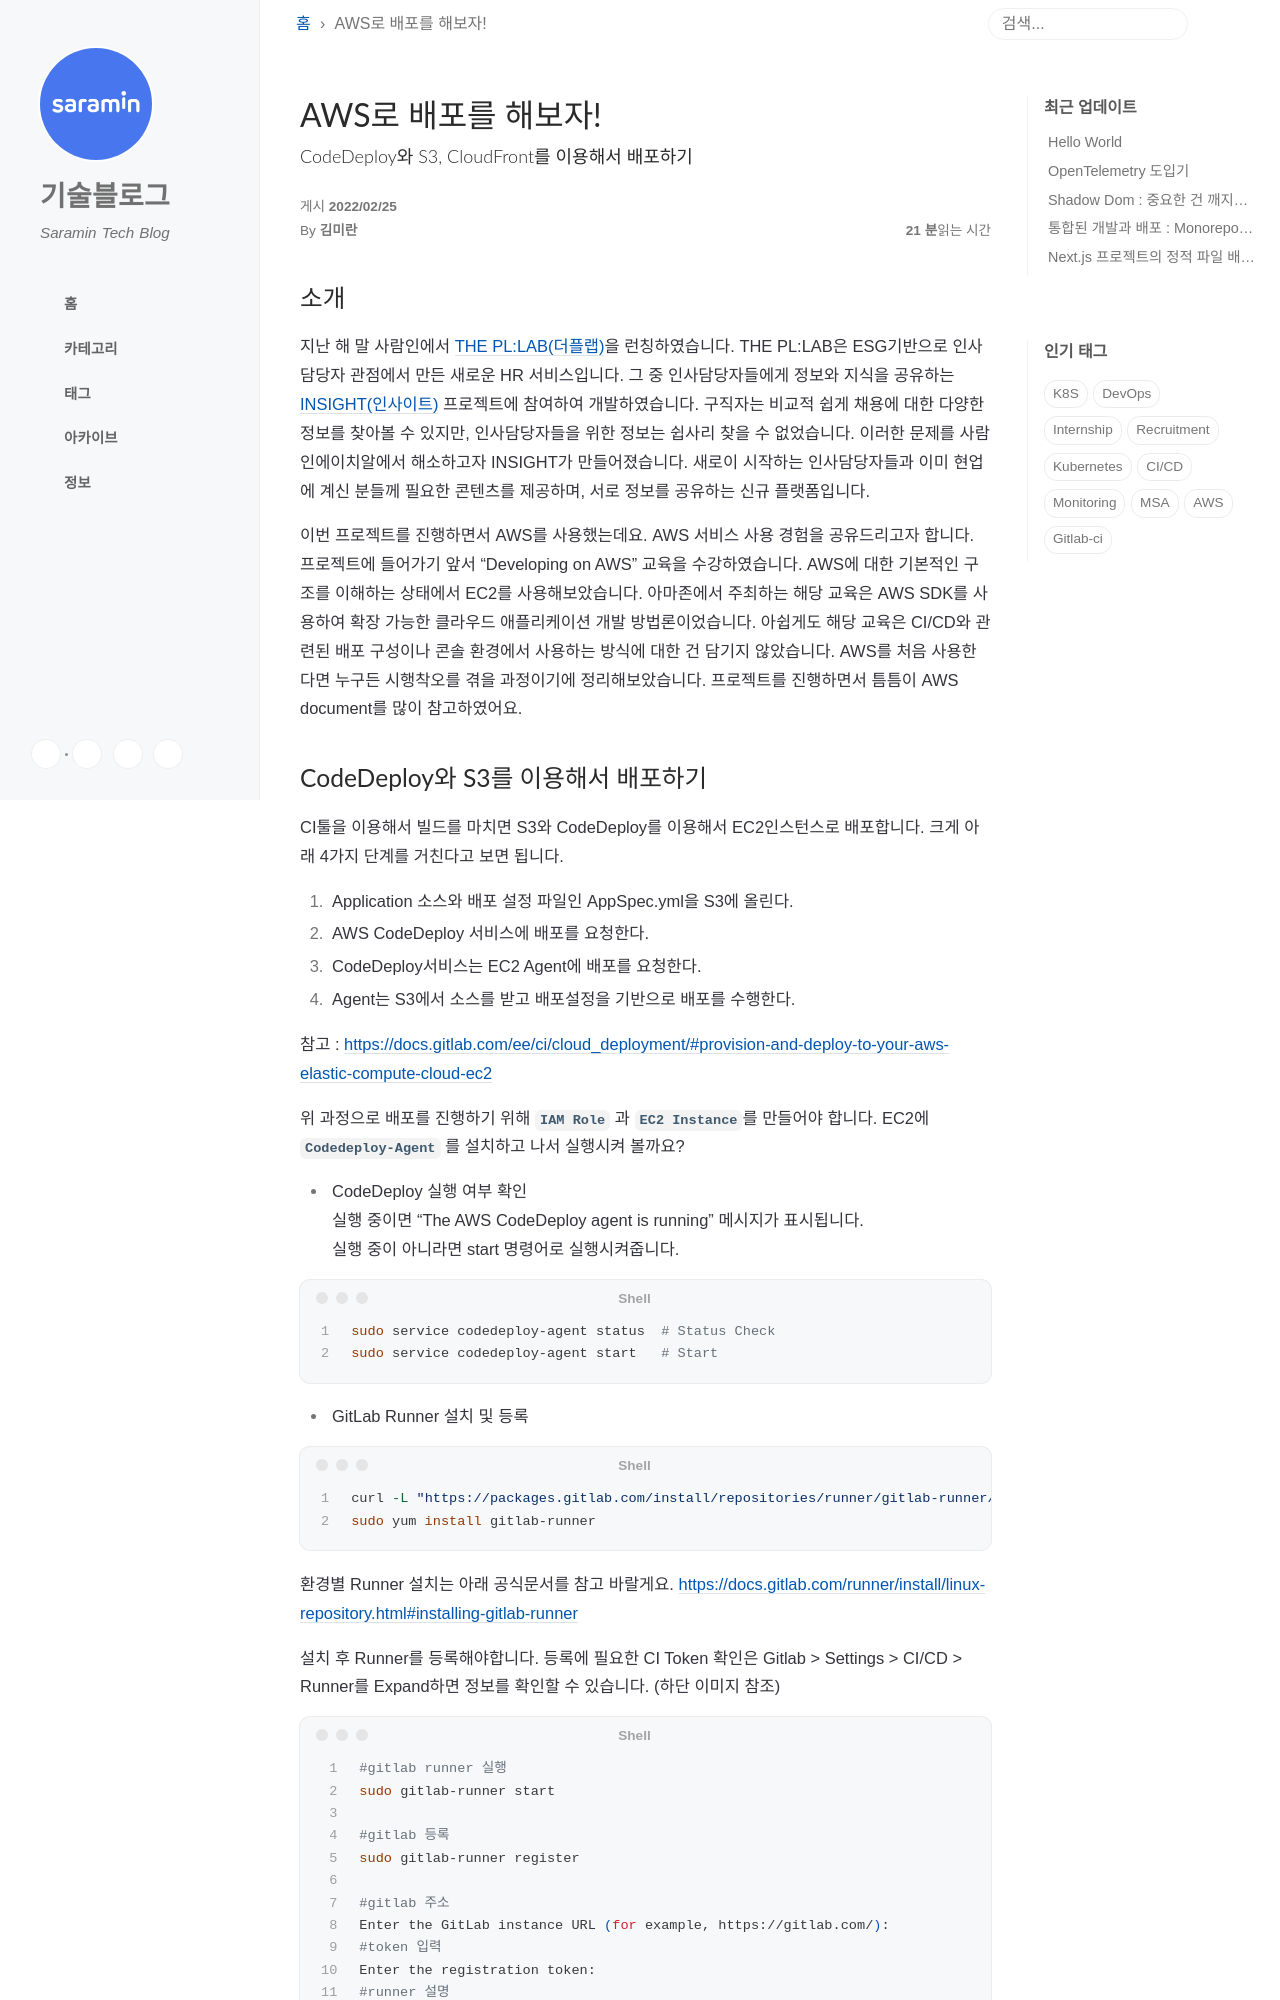

repository: saramin/saramin.github.io · page: 2022-02-25-hello-aws/index.html · generator: jekyll

---
title: AWS로 배포를 해보자!
subtitle: CodeDeploy와 S3, CloudFront를 이용해서 배포하기
author: 김미란
tags:
- AWS
- S3
- CodeDeploy
- CloudFront
- Lambda
- EC2
- Serverless
---
## 소개
안녕하세요, IT전략팀 김미란입니다.

지난 해 말 사람인에서 [THE PL:LAB(더플랩)](https://thepllab.com)을 런칭하였습니다. THE PL:LAB은 ESG기반으로 인사담당자 관점에서 만든 새로운 HR 서비스입니다. 그 중 인사담당자들에게  정보와 지식을 공유하는 [INSIGHT(인사이트)](https://insight.thepllab.com) 프로젝트에 참여하여 개발하였습니다.
구직자는 비교적 쉽게 채용에 대한 다양한 정보를 찾아볼 수 있지만, 인사담당자들을 위한 정보는 쉽사리 찾을 수 없었습니다. 이러한 문제를 사람인에이치알에서 해소하고자 INSIGHT가 만들어졌습니다. 새로이 시작하는 인사담당자들과 이미 현업에 계신 분들께 필요한 콘텐츠를 제공하며, 서로 정보를 공유하는 신규 플랫폼입니다.

이번 프로젝트를 진행하면서 AWS를 사용했는데요. AWS 서비스 사용 경험을 공유드리고자 합니다. 프로젝트에 들어가기 앞서 "Developing on AWS" 교육을 수강하였습니다. AWS에 대한 기본적인 구조를 이해하는 상태에서 EC2를 사용해보았습니다. 아마존에서 주최하는 해당 교육은 AWS SDK를 사용하여 확장 가능한 클라우드 애플리케이션 개발 방법론이었습니다. 아쉽게도 해당 교육은 CI/CD와 관련된 배포 구성이나 콘솔 환경에서 사용하는 방식에 대한 건 담기지 않았습니다. AWS를 처음 사용한다면 누구든 시행착오를 겪을 과정이기에 정리해보았습니다. 프로젝트를 진행하면서 틈틈이 AWS document를 많이 참고하였어요.
